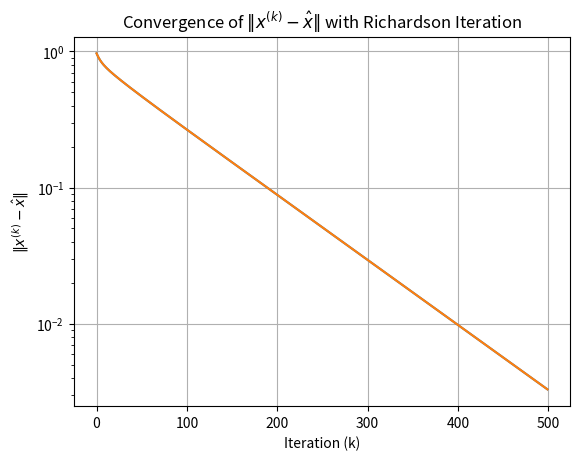

Write the Python code that produced this figure.
import numpy as np
from matplotlib import pyplot as plt

np.random.seed(0)
m, n = 20, 10
A = np.random.randn(m, n)
b = np.random.randn(m)

x_hat = np.linalg.pinv(A)@b #np.linalg.pinv는 seudo inverse를 구해준다.

mu = 1/np.linalg.norm(A)**2
x_k = np.zeros(n)
iteration = 500

K = []
E = []
for i in range(iteration) :
    x_k = x_k - mu*A.T@(A@x_k-b)
    error = np.linalg.norm(x_k-x_hat)
    E.append(error)
    K.append(i)


plt.plot(K, E)
plt.xlabel('Iteration (k)')
plt.ylabel(r'$\|x^{(k)} - \hat{x}\|$')
plt.title(r'Convergence of $\|x^{(k)} - \hat{x}\|$ with Richardson Iteration')
plt.grid(True)
plt.show()

plt.semilogy(K, E)
plt.xlabel('Iteration (k)')
plt.ylabel(r'$\|x^{(k)} - \hat{x}\|$')
plt.title(r'Convergence of $\|x^{(k)} - \hat{x}\|$ with Richardson Iteration')
plt.grid(True)
plt.show()